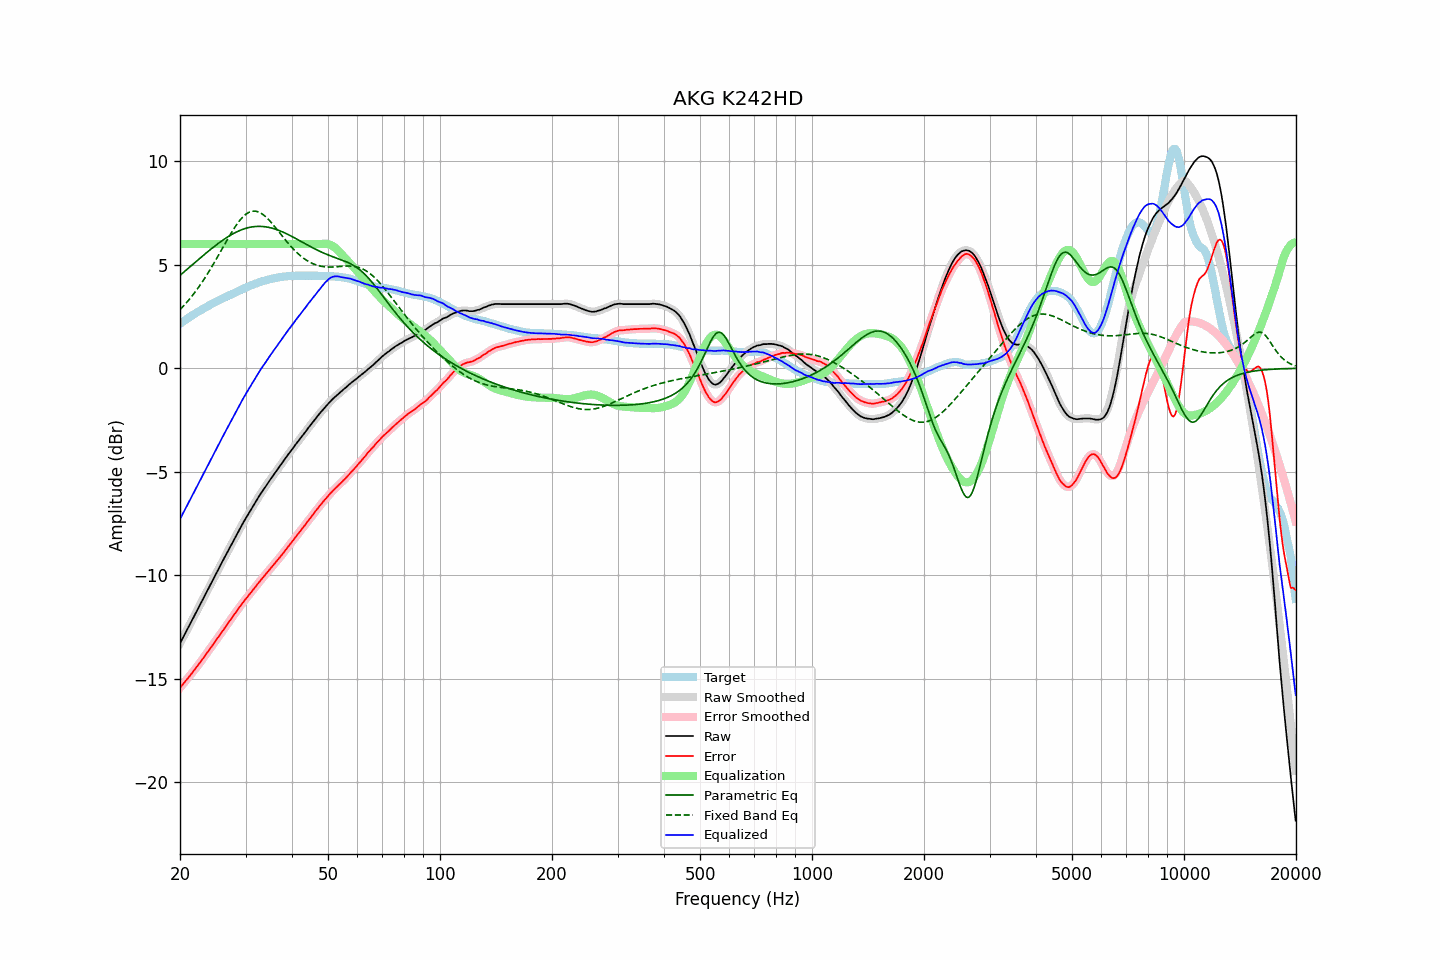

The data file committed next to this chart (first rows):
frequency, raw, error, smoothed, error_smoothed, equalization, parametric_eq, fixed_band_eq, equalized_raw, equalized_smoothed, target
20.00, -13.28, -15.43, -13.28, -15.43, 6.00, 4.49, 2.83, -7.28, -7.28, 2.15
20.20, -13.13, -15.34, -13.13, -15.33, 6.00, 4.55, 2.91, -7.13, -7.13, 2.21
20.40, -12.98, -15.24, -12.98, -15.24, 6.00, 4.62, 3.00, -6.98, -6.98, 2.26
20.61, -12.83, -15.15, -12.83, -15.14, 6.00, 4.69, 3.08, -6.83, -6.83, 2.31
20.81, -12.68, -15.05, -12.68, -15.05, 6.00, 4.75, 3.17, -6.68, -6.68, 2.37
21.02, -12.54, -14.97, -12.54, -14.96, 6.00, 4.82, 3.26, -6.54, -6.54, 2.43
21.23, -12.39, -14.87, -12.39, -14.86, 6.00, 4.89, 3.35, -6.39, -6.39, 2.47
21.44, -12.24, -14.76, -12.24, -14.77, 6.00, 4.95, 3.44, -6.24, -6.24, 2.53
21.66, -12.09, -14.67, -12.09, -14.66, 6.00, 5.02, 3.54, -6.09, -6.09, 2.57
21.87, -11.94, -14.56, -11.94, -14.56, 6.00, 5.09, 3.64, -5.94, -5.94, 2.62
22.09, -11.79, -14.46, -11.79, -14.46, 6.00, 5.15, 3.75, -5.79, -5.79, 2.67
22.31, -11.64, -14.36, -11.64, -14.36, 6.00, 5.22, 3.85, -5.64, -5.64, 2.72
22.54, -11.49, -14.26, -11.49, -14.26, 6.00, 5.29, 3.96, -5.49, -5.49, 2.76
22.76, -11.34, -14.15, -11.34, -14.15, 6.00, 5.35, 4.07, -5.34, -5.34, 2.81
22.99, -11.19, -14.04, -11.19, -14.04, 6.00, 5.42, 4.19, -5.19, -5.19, 2.85
23.22, -11.04, -13.94, -11.04, -13.94, 6.00, 5.48, 4.31, -5.04, -5.04, 2.90
23.45, -10.88, -13.82, -10.88, -13.83, 6.00, 5.55, 4.43, -4.88, -4.88, 2.94
23.69, -10.73, -13.72, -10.73, -13.72, 6.00, 5.61, 4.55, -4.73, -4.73, 2.99
23.92, -10.58, -13.61, -10.58, -13.61, 6.00, 5.68, 4.67, -4.58, -4.58, 3.03
24.16, -10.43, -13.51, -10.43, -13.51, 6.00, 5.74, 4.80, -4.43, -4.43, 3.08
24.40, -10.28, -13.40, -10.28, -13.40, 6.00, 5.80, 4.93, -4.28, -4.28, 3.12
24.65, -10.13, -13.29, -10.13, -13.29, 6.00, 5.87, 5.06, -4.13, -4.13, 3.16
24.89, -9.98, -13.18, -9.98, -13.18, 6.00, 5.93, 5.20, -3.98, -3.98, 3.20
25.14, -9.83, -13.07, -9.83, -13.07, 6.00, 5.98, 5.33, -3.83, -3.83, 3.24
25.39, -9.68, -12.96, -9.68, -12.96, 6.00, 6.04, 5.47, -3.68, -3.68, 3.28
25.65, -9.53, -12.85, -9.53, -12.85, 6.00, 6.10, 5.61, -3.53, -3.53, 3.32
25.91, -9.38, -12.74, -9.38, -12.74, 6.00, 6.16, 5.74, -3.38, -3.38, 3.36
26.16, -9.24, -12.64, -9.24, -12.63, 6.00, 6.21, 5.88, -3.24, -3.24, 3.40
26.43, -9.09, -12.52, -9.09, -12.52, 6.00, 6.26, 6.02, -3.09, -3.09, 3.43
26.69, -8.94, -12.41, -8.94, -12.41, 6.00, 6.31, 6.16, -2.94, -2.94, 3.47
26.96, -8.79, -12.30, -8.79, -12.29, 6.00, 6.36, 6.29, -2.79, -2.79, 3.50
27.23, -8.65, -12.19, -8.65, -12.19, 6.00, 6.41, 6.42, -2.65, -2.65, 3.53
27.50, -8.50, -12.07, -8.50, -12.08, 6.00, 6.46, 6.55, -2.50, -2.50, 3.57
27.77, -8.36, -11.97, -8.36, -11.97, 6.00, 6.50, 6.68, -2.36, -2.36, 3.61
28.05, -8.21, -11.85, -8.21, -11.86, 6.00, 6.54, 6.80, -2.21, -2.21, 3.64
28.33, -8.07, -11.75, -8.07, -11.75, 6.00, 6.58, 6.91, -2.07, -2.07, 3.68
28.62, -7.92, -11.64, -7.92, -11.64, 6.00, 6.62, 7.02, -1.92, -1.92, 3.72
28.90, -7.78, -11.54, -7.78, -11.54, 6.00, 6.65, 7.12, -1.78, -1.78, 3.76
29.19, -7.64, -11.43, -7.64, -11.43, 6.00, 6.68, 7.22, -1.64, -1.64, 3.79
29.48, -7.50, -11.33, -7.50, -11.33, 6.00, 6.71, 7.30, -1.50, -1.50, 3.83
29.78, -7.36, -11.23, -7.36, -11.23, 6.00, 6.74, 7.38, -1.36, -1.36, 3.87
30.08, -7.23, -11.13, -7.23, -11.13, 6.00, 6.76, 7.44, -1.23, -1.23, 3.89
30.38, -7.10, -11.04, -7.10, -11.03, 6.00, 6.78, 7.49, -1.10, -1.10, 3.93
30.68, -6.97, -10.93, -6.97, -10.94, 6.00, 6.80, 7.54, -0.97, -0.97, 3.96
30.99, -6.84, -10.84, -6.84, -10.84, 6.00, 6.82, 7.57, -0.84, -0.84, 4.00
31.30, -6.71, -10.74, -6.71, -10.74, 6.00, 6.83, 7.58, -0.71, -0.71, 4.03
31.61, -6.58, -10.64, -6.58, -10.64, 6.00, 6.84, 7.59, -0.58, -0.58, 4.06
31.93, -6.45, -10.54, -6.45, -10.54, 6.00, 6.85, 7.59, -0.45, -0.45, 4.09
32.24, -6.33, -10.45, -6.33, -10.44, 6.00, 6.85, 7.57, -0.33, -0.33, 4.12
32.57, -6.20, -10.35, -6.20, -10.35, 6.00, 6.86, 7.54, -0.20, -0.20, 4.15
32.89, -6.08, -10.25, -6.08, -10.25, 6.00, 6.85, 7.51, -0.08, -0.08, 4.17
33.22, -5.96, -10.15, -5.96, -10.16, 6.00, 6.85, 7.46, 0.04, 0.04, 4.19
33.55, -5.85, -10.07, -5.85, -10.07, 6.00, 6.84, 7.40, 0.15, 0.15, 4.22
33.89, -5.74, -9.98, -5.74, -9.98, 6.00, 6.83, 7.34, 0.26, 0.26, 4.24
34.23, -5.62, -9.88, -5.62, -9.88, 6.00, 6.82, 7.27, 0.38, 0.38, 4.26
34.57, -5.50, -9.79, -5.51, -9.79, 6.00, 6.81, 7.19, 0.50, 0.49, 4.29
34.92, -5.39, -9.70, -5.39, -9.69, 6.00, 6.79, 7.11, 0.61, 0.61, 4.30
35.27, -5.28, -9.60, -5.28, -9.60, 6.00, 6.77, 7.02, 0.72, 0.72, 4.32
35.62, -5.17, -9.51, -5.17, -9.51, 6.00, 6.75, 6.93, 0.83, 0.83, 4.34
35.97, -5.06, -9.42, -5.06, -9.42, 6.00, 6.73, 6.83, 0.94, 0.94, 4.36
... 635 more rows
